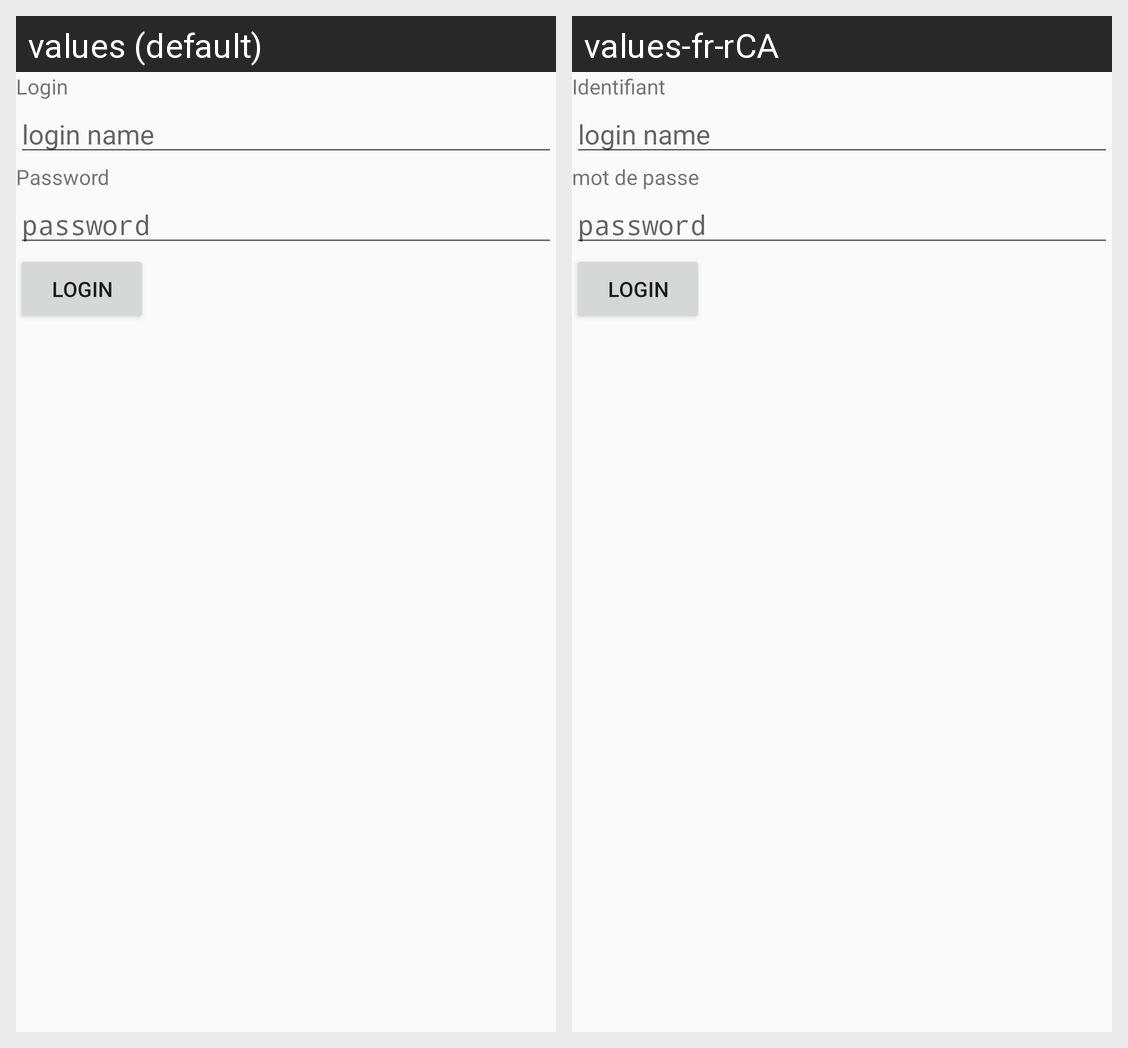

Here is an Android app screen in its default locale and in the app's own translations. Write out the translated-string differences for the strings that appear on this screen.
Android screen res/layout/activity_login_activitiy.xml rendered under 2 locales, left to right: values (default), values-fr-rCA. Device: Nexus 5 (rendered at 1080×1920; each locale shown at half size, 540×960, under a caption strip naming it); theme AppTheme.
Strings drawn on this screen, with the default value and each locale's value (text and hints the layout hard-codes, and strings that could not be matched under every locale, appear in the picture but are not listed):

login
  values: Login
  values-fr-rCA: Identifiant

password
  values: Password
  values-fr-rCA: mot de passe
